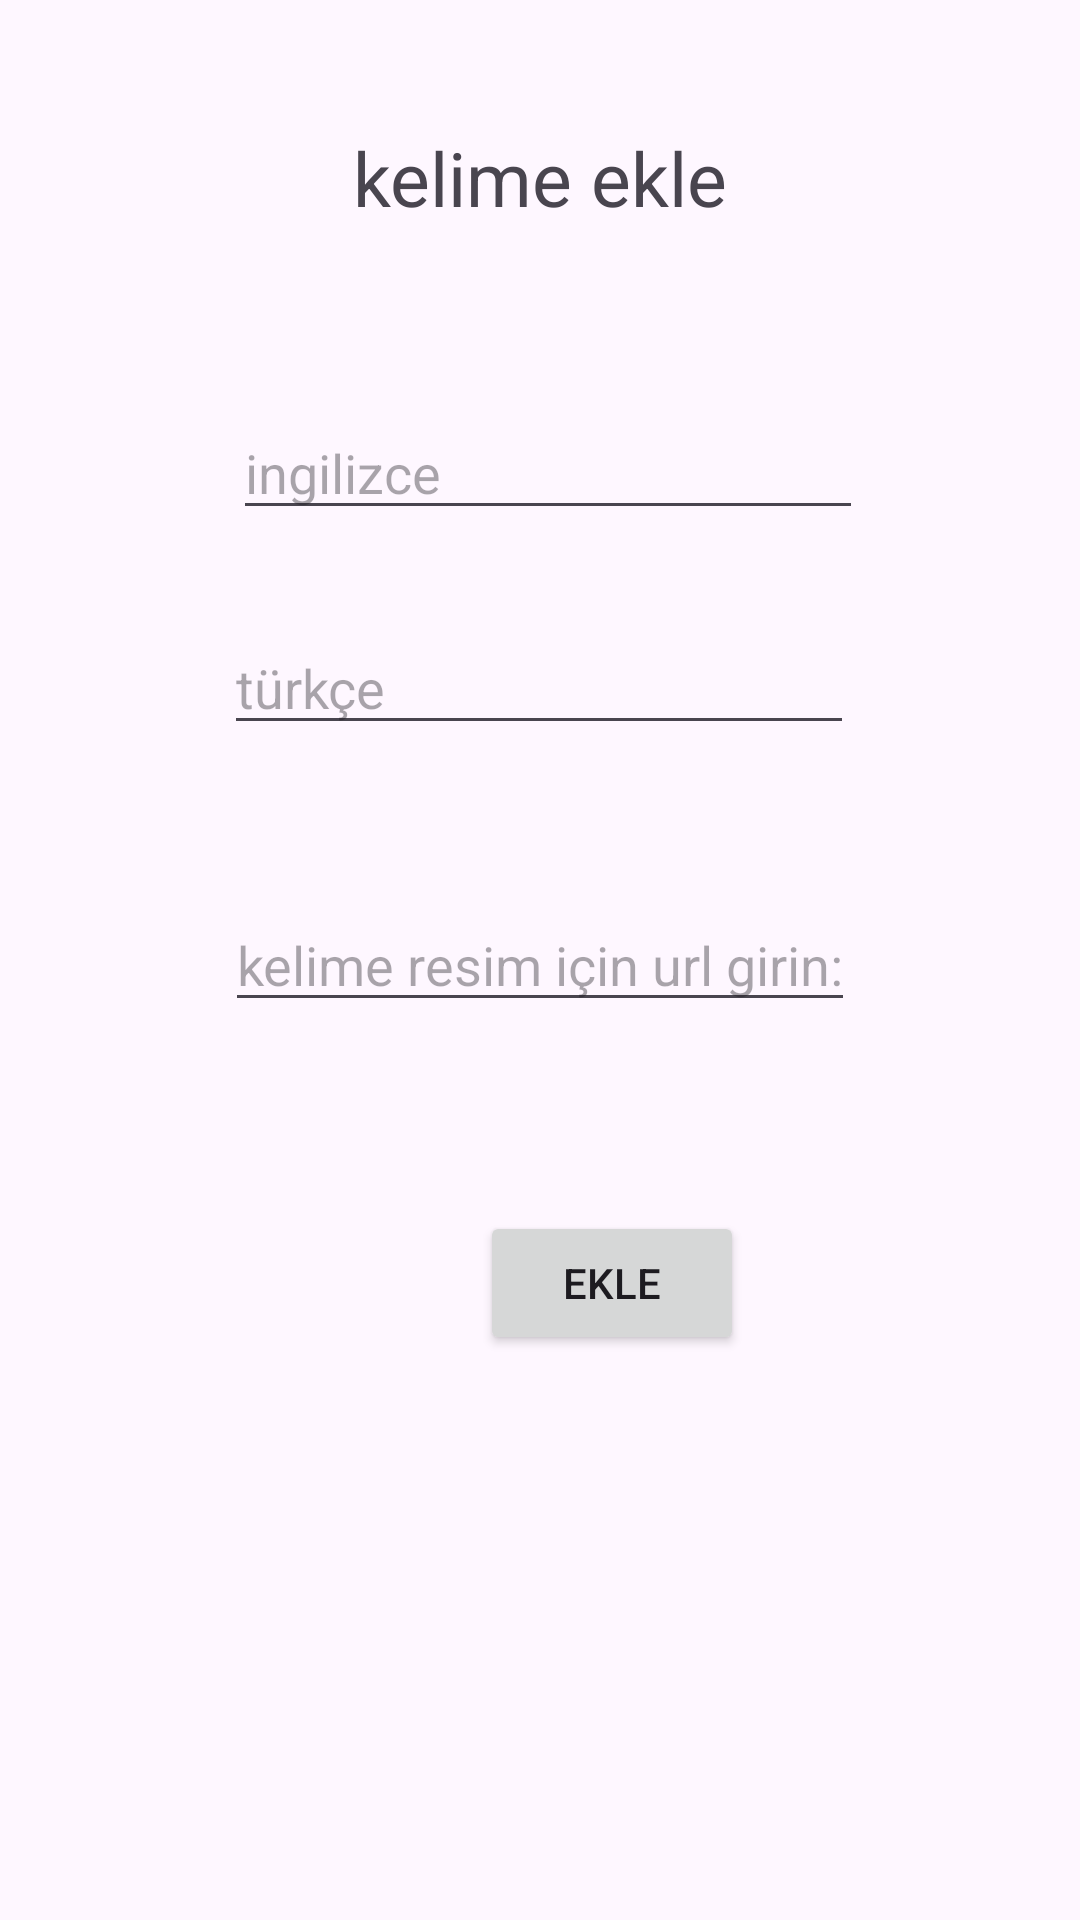

The Android layout XML behind this screen, and the referenced resources:
<!-- AndroidManifest.xml: application theme Theme.YazilimYapimiProject -->
<!-- res/layout/activity_add_words.xml -->
<?xml version="1.0" encoding="utf-8"?>
<androidx.constraintlayout.widget.ConstraintLayout xmlns:android="http://schemas.android.com/apk/res/android"
    xmlns:app="http://schemas.android.com/apk/res-auto"
    xmlns:tools="http://schemas.android.com/tools"
    android:layout_width="match_parent"
    android:layout_height="match_parent"
    tools:context=".presentation.view.AddNewWord">

    <TextView
        android:id="@+id/textView4"
        android:layout_width="179dp"
        android:layout_height="35dp"
        android:text="kelime ekle"
        android:textAlignment="center"
        android:textSize="25sp"
        app:layout_constraintBottom_toBottomOf="parent"
        app:layout_constraintEnd_toEndOf="parent"
        app:layout_constraintStart_toStartOf="parent"
        app:layout_constraintTop_toTopOf="parent"
        app:layout_constraintVertical_bias="0.07" />

    <EditText
        android:id="@+id/ingilizceID"
        android:layout_width="wrap_content"
        android:layout_height="wrap_content"
        android:ems="10"
        android:hint="ingilizce"
        android:inputType="text"
        app:layout_constraintBottom_toBottomOf="parent"
        app:layout_constraintEnd_toEndOf="parent"
        app:layout_constraintHorizontal_bias="0.517"
        app:layout_constraintStart_toStartOf="parent"
        app:layout_constraintTop_toTopOf="parent"
        app:layout_constraintVertical_bias="0.226" />

    <EditText
        android:id="@+id/turkceID"
        android:layout_width="wrap_content"
        android:layout_height="wrap_content"
        android:ems="10"
        android:hint="türkçe"
        android:inputType="text"
        app:layout_constraintBottom_toBottomOf="parent"
        app:layout_constraintEnd_toEndOf="parent"
        app:layout_constraintHorizontal_bias="0.497"
        app:layout_constraintStart_toStartOf="parent"
        app:layout_constraintTop_toTopOf="parent"
        app:layout_constraintVertical_bias="0.346" />

    <Button
        android:id="@+id/kolayId"
        android:layout_width="wrap_content"
        android:layout_height="wrap_content"
        android:layout_marginStart="160dp"
        android:text="ekle"
        app:layout_constraintBottom_toBottomOf="parent"
        app:layout_constraintStart_toStartOf="parent"
        app:layout_constraintTop_toTopOf="parent"
        app:layout_constraintVertical_bias="0.682" />

    <EditText
        android:id="@+id/resimUriID"
        android:layout_width="wrap_content"
        android:layout_height="wrap_content"
        android:ems="10"
        android:hint="kelime resim için url girin:"
        android:inputType="text"
        app:layout_constraintBottom_toBottomOf="parent"
        app:layout_constraintEnd_toEndOf="parent"
        app:layout_constraintStart_toStartOf="parent"
        app:layout_constraintTop_toTopOf="parent" />

</androidx.constraintlayout.widget.ConstraintLayout>
<!-- resources referenced by this layout -->
<resources>
  <style name="Theme.YazilimYapimiProject" parent="Base.Theme.YazilimYapimiProject" />
  <style name="Base.Theme.YazilimYapimiProject" parent="Theme.Material3.DayNight.NoActionBar">
          
          
      </style>
</resources>
